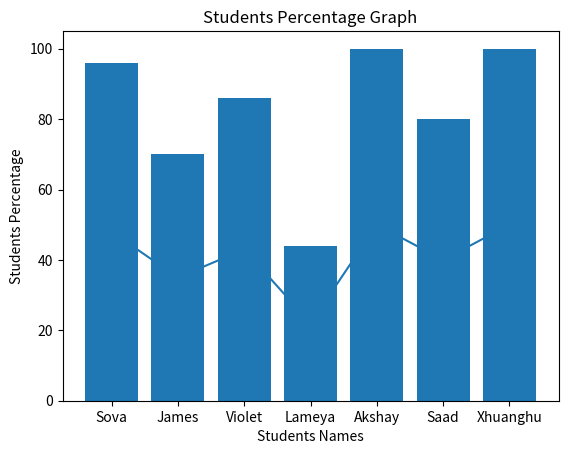

Reproduce this figure in Python.
import matplotlib.pyplot as plt

students_names = ["Sova","James","Violet","Lameya","Akshay","Saad","Xhuanghu"]
students_marks = [48,35,43,22,50,40,50]

marks_perc = []
for x in students_marks:
    res = (x/50)*100
    marks_perc.append(res)

print(marks_perc)

def marks_line_chart():
    plt.plot(students_names,students_marks)
    plt.title("Students Marks Graph")
    plt.xlabel("Students Names")
    plt.ylabel("Students Marks")
    plt.show()

marks_line_chart()

def percentage_bar_chart():
    plt.bar(students_names,marks_perc)
    plt.title("Students Percentage Graph")
    plt.xlabel("Students Names")
    plt.ylabel("Students Percentage")
    plt.show()

percentage_bar_chart()